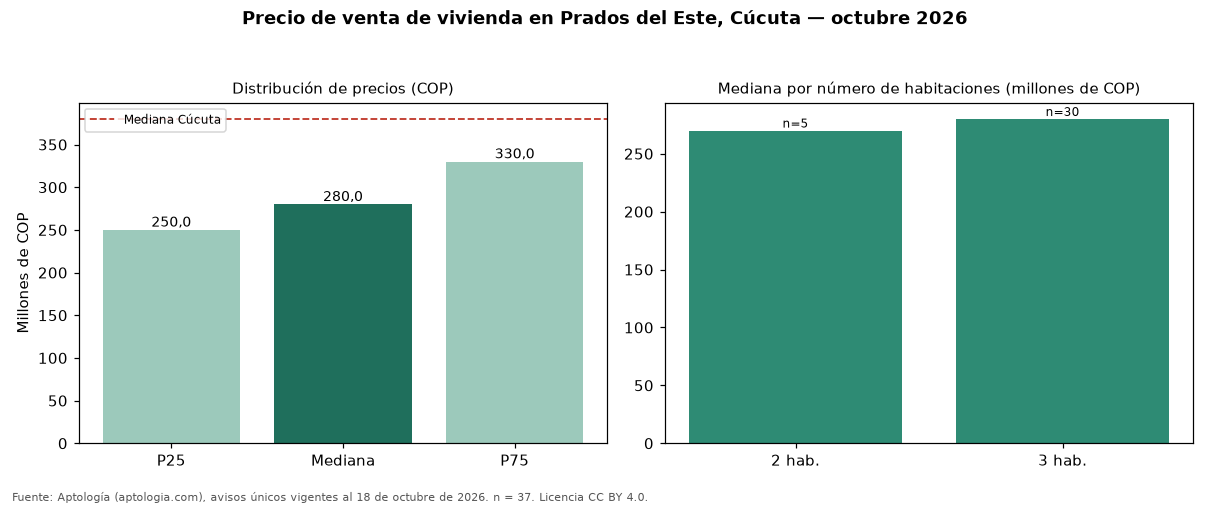

Data behind this chart, as committed beside it:
seccion, metrica, valor_cop, n
precio, p25, 250000000, 37
precio, mediana, 280000000, 37
precio, p75, 330000000, 37
cop_por_m2, p25, 3571429, 37
cop_por_m2, mediana, 4027618, 37
cop_por_m2, p75, 4499827, 37
area, area_mediana_m2, 68.2, 37
habitaciones, 2, 270000000, 5
habitaciones, 3, 280000000, 30
administracion, mediana, 219000, 28
estrato, moda, 3, 
parqueadero, porcentaje_con_parqueadero, 83.8, 37
ciudad, mediana_ciudad, 380000000, 694
ciudad, mediana_cop_por_m2_ciudad, 2925974, 694
